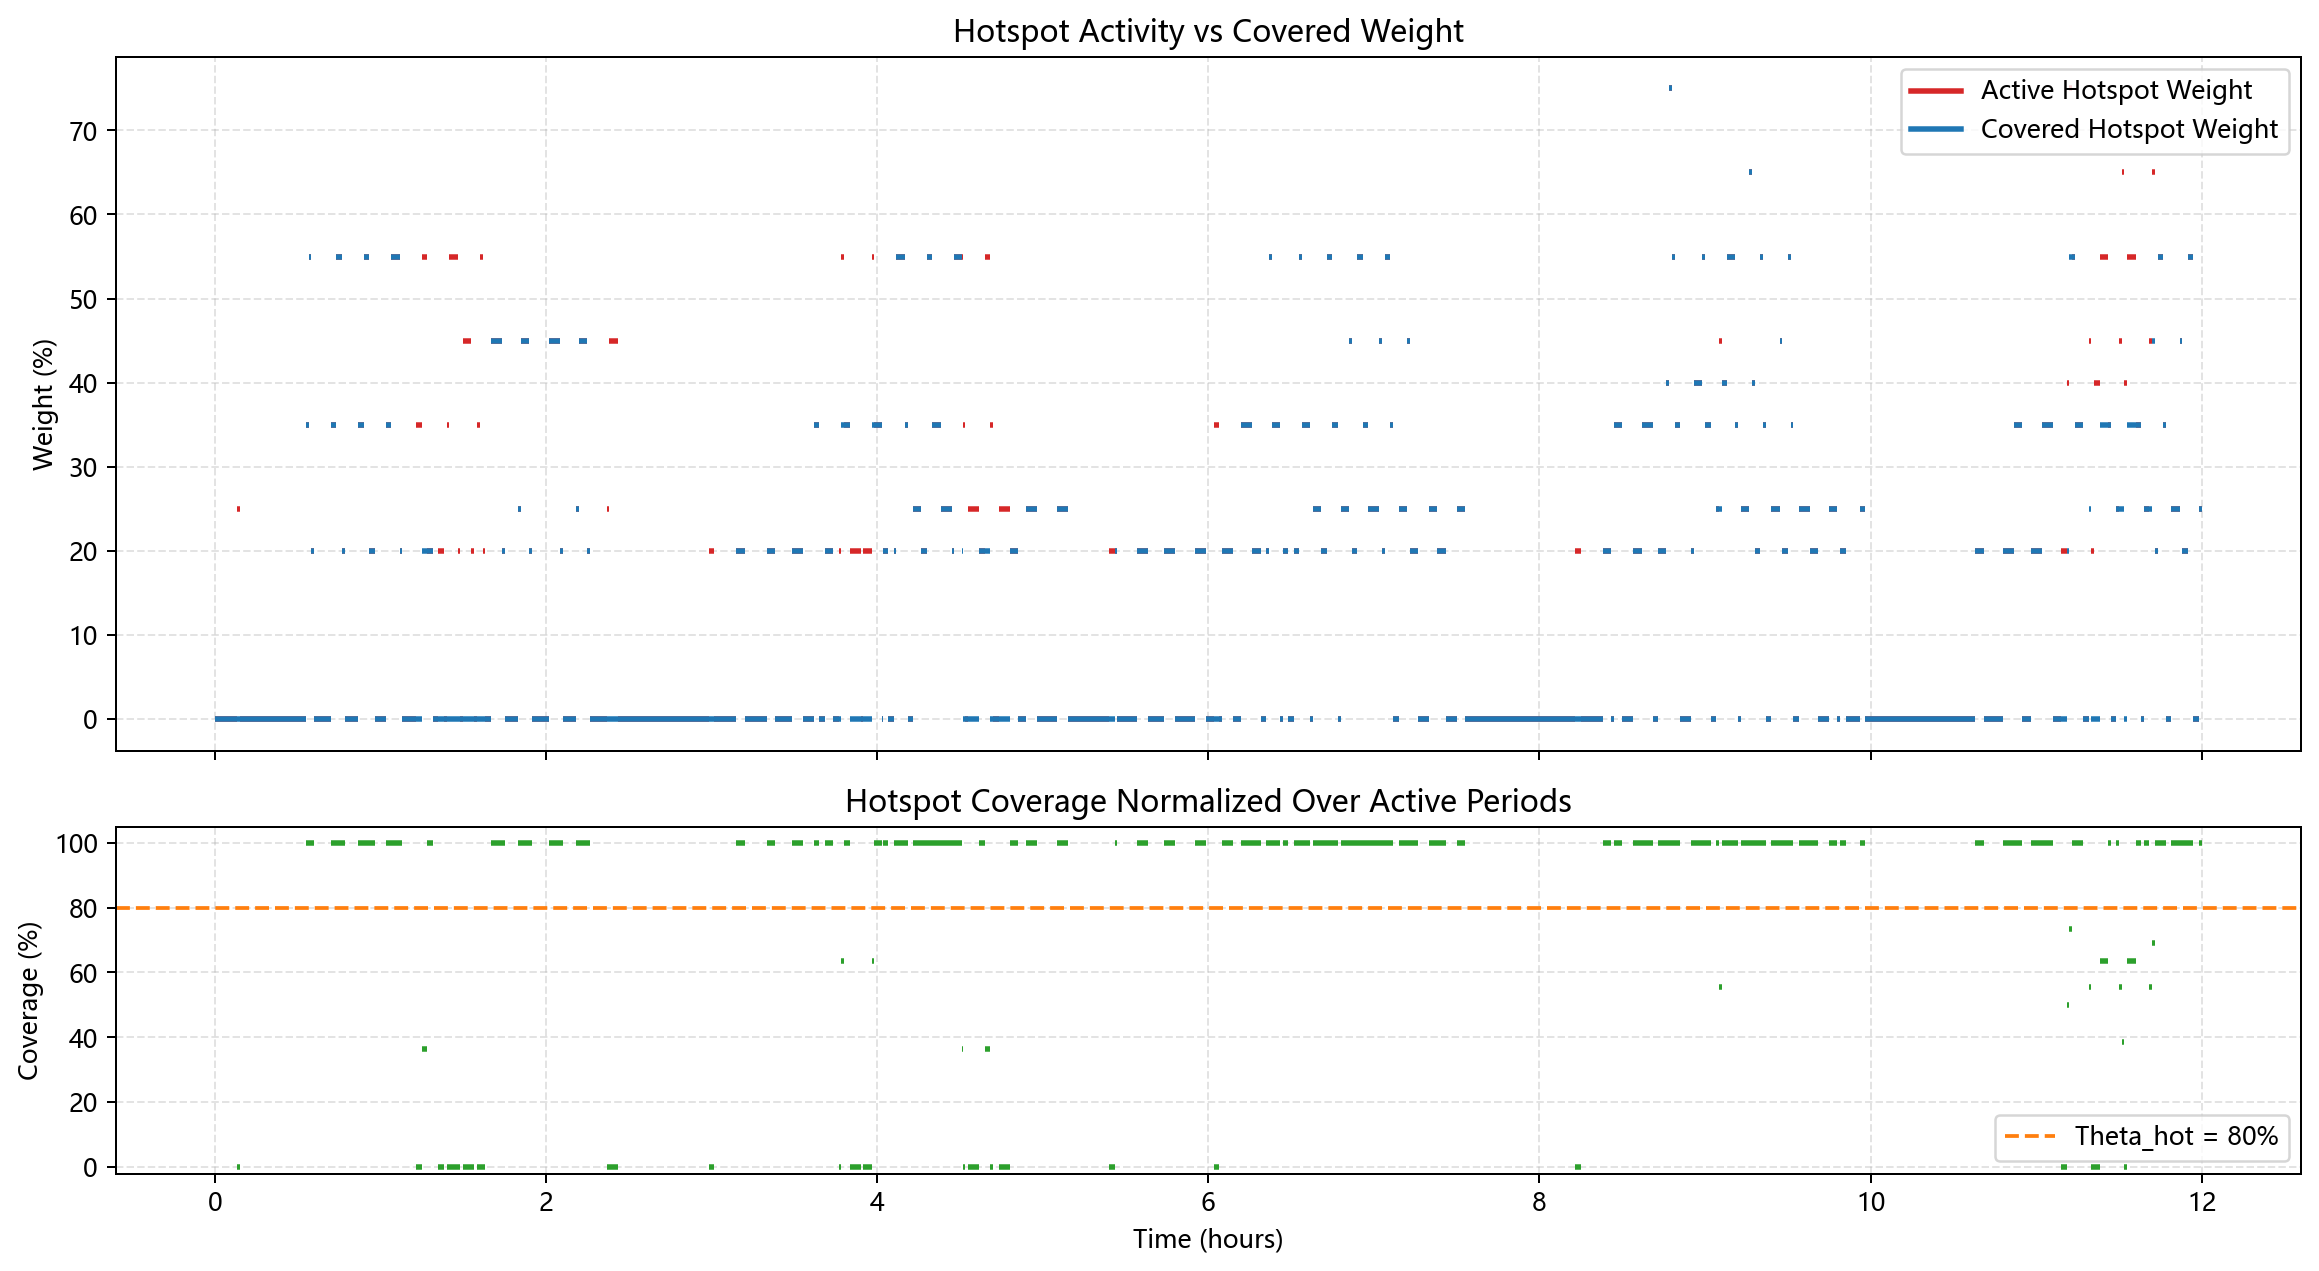

The table this chart was drawn from, first rows:
segment_index, start, end, duration, active_gateway_count, active_region_count, covered_region_count, active_weight, covered_weight, normalized_coverage
0, 0.0, 60.0, 60.0, 0, 0, 0, 0.0, 0.0, 
1, 60.0, 120.0, 60.0, 0, 0, 0, 0.0, 0.0, 
2, 120.0, 240.0, 120.0, 0, 0, 0, 0.0, 0.0, 
3, 240.0, 300.0, 60.0, 0, 0, 0, 0.0, 0.0, 
4, 300.0, 360.0, 60.0, 0, 0, 0, 0.0, 0.0, 
5, 360.0, 480.0, 120.0, 0, 0, 0, 0.0, 0.0, 
6, 480.0, 540.0, 60.0, 0, 1, 0, 0.25, 0.0, 0.0
7, 540.0, 600.0, 60.0, 0, 0, 0, 0.0, 0.0, 
8, 600.0, 720.0, 120.0, 0, 0, 0, 0.0, 0.0, 
9, 720.0, 780.0, 60.0, 0, 0, 0, 0.0, 0.0, 
10, 780.0, 840.0, 60.0, 0, 0, 0, 0.0, 0.0, 
11, 840.0, 900.0, 60.0, 0, 0, 0, 0.0, 0.0, 
12, 900.0, 960.0, 60.0, 0, 0, 0, 0.0, 0.0, 
13, 960.0, 1020, 60.0, 0, 0, 0, 0.0, 0.0, 
14, 1020, 1080, 60.0, 0, 0, 0, 0.0, 0.0, 
15, 1080, 1140, 60.0, 0, 0, 0, 0.0, 0.0, 
16, 1140, 1200, 60.0, 0, 0, 0, 0.0, 0.0, 
17, 1200, 1260, 60.0, 0, 0, 0, 0.0, 0.0, 
18, 1260, 1320, 60.0, 0, 0, 0, 0.0, 0.0, 
19, 1320, 1380, 60.0, 0, 0, 0, 0.0, 0.0, 
20, 1380, 1432, 52.2, 0, 0, 0, 0.0, 0.0, 
21, 1432, 1500, 67.8, 1, 0, 0, 0.0, 0.0, 
22, 1500, 1560, 60.0, 1, 0, 0, 0.0, 0.0, 
23, 1560, 1620, 60.0, 1, 0, 0, 0.0, 0.0, 
24, 1620, 1680, 60.0, 1, 0, 0, 0.0, 0.0, 
25, 1680, 1740, 60.0, 1, 0, 0, 0.0, 0.0, 
26, 1740, 1800, 60.0, 1, 0, 0, 0.0, 0.0, 
27, 1800, 1860, 60.0, 1, 0, 0, 0.0, 0.0, 
28, 1860, 1980, 120.0, 1, 0, 0, 0.0, 0.0, 
29, 1980, 2040, 60.0, 1, 1, 1, 0.35, 0.35, 1.0
30, 2040, 2100, 60.0, 1, 2, 2, 0.55, 0.55, 1.0
31, 2100, 2160, 60.0, 1, 1, 1, 0.2, 0.2, 1.0
32, 2160, 2220, 60.0, 1, 0, 0, 0.0, 0.0, 
33, 2220, 2280, 60.0, 1, 0, 0, 0.0, 0.0, 
34, 2280, 2340, 60.0, 1, 0, 0, 0.0, 0.0, 
35, 2340, 2400, 60.0, 1, 0, 0, 0.0, 0.0, 
36, 2400, 2460, 60.0, 1, 0, 0, 0.0, 0.0, 
37, 2460, 2520, 60.0, 1, 0, 0, 0.0, 0.0, 
38, 2520, 2580, 60.0, 1, 1, 1, 0.35, 0.35, 1.0
39, 2580, 2640, 60.0, 1, 1, 1, 0.35, 0.35, 1.0
40, 2640, 2760, 120.0, 1, 2, 2, 0.55, 0.55, 1.0
41, 2760, 2820, 60.0, 1, 1, 1, 0.2, 0.2, 1.0
42, 2820, 2880, 60.0, 1, 0, 0, 0.0, 0.0, 
43, 2880, 2940, 60.0, 1, 0, 0, 0.0, 0.0, 
44, 2940, 3000, 60.0, 1, 0, 0, 0.0, 0.0, 
45, 3000, 3060, 60.0, 1, 0, 0, 0.0, 0.0, 
46, 3060, 3120, 60.0, 1, 0, 0, 0.0, 0.0, 
47, 3120, 3240, 120.0, 1, 1, 1, 0.35, 0.35, 1.0
48, 3240, 3300, 60.0, 1, 2, 2, 0.55, 0.55, 1.0
49, 3300, 3360, 60.0, 1, 2, 2, 0.55, 0.55, 1.0
50, 3360, 3420, 60.0, 1, 1, 1, 0.2, 0.2, 1.0
51, 3420, 3480, 60.0, 1, 1, 1, 0.2, 0.2, 1.0
52, 3480, 3540, 60.0, 1, 0, 0, 0.0, 0.0, 
53, 3540, 3600, 60.0, 1, 0, 0, 0.0, 0.0, 
54, 3600, 3660, 60.0, 1, 0, 0, 0.0, 0.0, 
55, 3660, 3720, 60.0, 1, 0, 0, 0.0, 0.0, 
56, 3720, 3780, 60.0, 1, 1, 1, 0.35, 0.35, 1.0
57, 3780, 3840, 60.0, 1, 1, 1, 0.35, 0.35, 1.0
58, 3840, 3900, 60.0, 1, 2, 2, 0.55, 0.55, 1.0
59, 3900, 4020, 120.0, 1, 2, 2, 0.55, 0.55, 1.0
... 605 more rows
